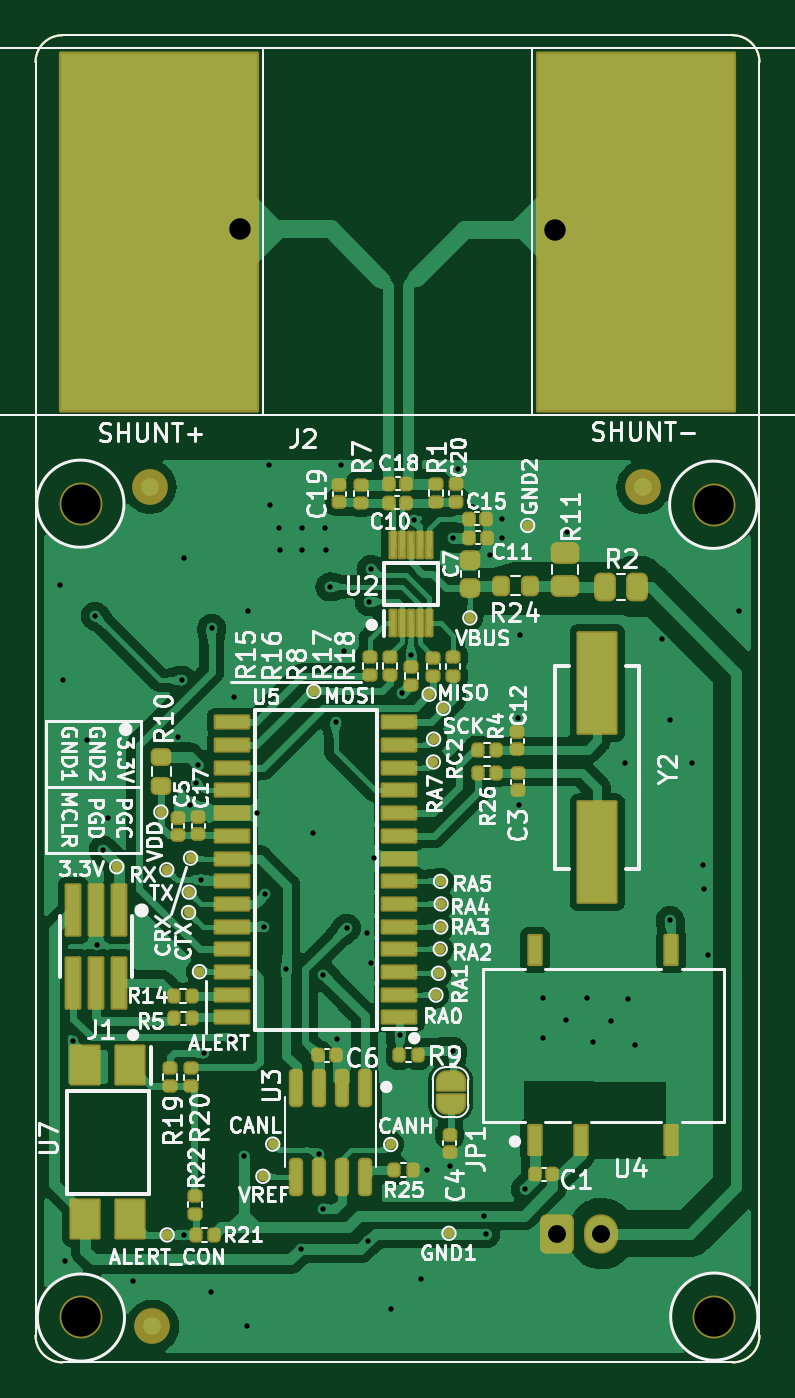
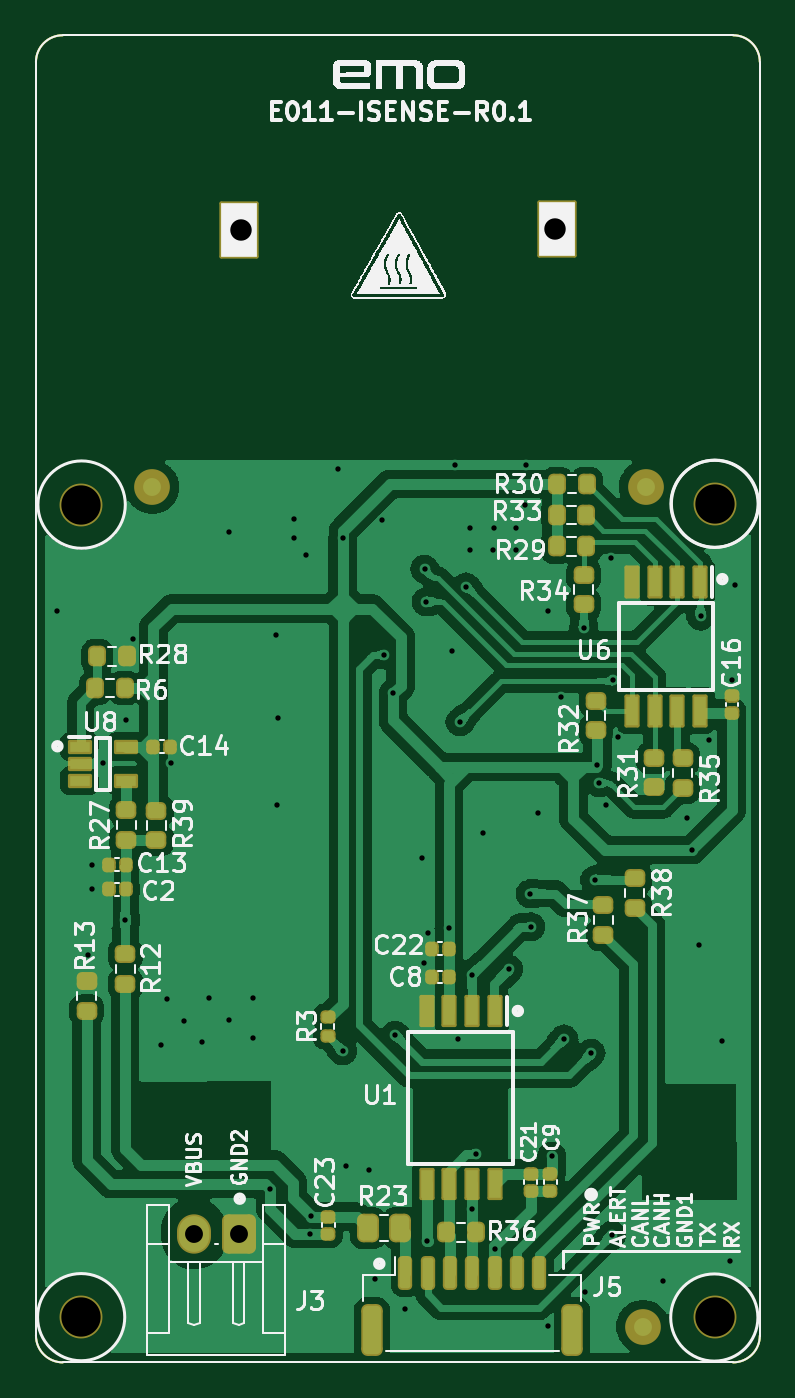
Circuit board: 9 layer files. Board 40.5 x 74.2 mm.
- bottom_copper: EMO current sense INA190-B_Cu.gbr (184344 bytes)
- bottom_mask: EMO current sense INA190-B_Mask.gbr (7195 bytes)
- bottom_silk: EMO current sense INA190-B_Silkscreen.gbr (138295 bytes)
- outline: EMO current sense INA190-Edge_Cuts.gbr (1154 bytes)
- top_copper: EMO current sense INA190-F_Cu.gbr (226993 bytes)
- top_mask: EMO current sense INA190-F_Mask.gbr (12321 bytes)
- top_silk: EMO current sense INA190-F_Silkscreen.gbr (127505 bytes)
- drill: EMO current sense INA190-NPTH.drl (420 bytes)
- drill: EMO current sense INA190-PTH.drl (2022 bytes)

=== bottom_copper: EMO current sense INA190-B_Cu.gbr (184344 bytes, source omitted) ===
=== bottom_mask: EMO current sense INA190-B_Mask.gbr (7195 bytes, source omitted) ===
=== bottom_silk: EMO current sense INA190-B_Silkscreen.gbr (138295 bytes, source omitted) ===
=== outline: EMO current sense INA190-Edge_Cuts.gbr ===
%TF.GenerationSoftware,KiCad,Pcbnew,(7.0.0)*%
%TF.CreationDate,2023-07-13T15:07:20+05:30*%
%TF.ProjectId,EMO current sense INA190,454d4f20-6375-4727-9265-6e742073656e,1*%
%TF.SameCoordinates,Original*%
%TF.FileFunction,Profile,NP*%
%FSLAX46Y46*%
G04 Gerber Fmt 4.6, Leading zero omitted, Abs format (unit mm)*
G04 Created by KiCad (PCBNEW (7.0.0)) date 2023-07-13 15:07:20*
%MOMM*%
%LPD*%
G01*
G04 APERTURE LIST*
%TA.AperFunction,Profile*%
%ADD10C,0.100000*%
%TD*%
G04 APERTURE END LIST*
D10*
X155000000Y-100750000D02*
X192500000Y-100750000D01*
X155000000Y-26500000D02*
X192500000Y-26500000D01*
X153500000Y-47500000D02*
X153500000Y-99250000D01*
X153500000Y-99250000D02*
G75*
G03*
X155000000Y-100750000I1500000J0D01*
G01*
X194000000Y-48375000D02*
X194000000Y-99250000D01*
X192500000Y-100750000D02*
G75*
G03*
X194000000Y-99250000I0J1500000D01*
G01*
X155000000Y-26500000D02*
G75*
G03*
X153500000Y-28000000I0J-1500000D01*
G01*
X194000000Y-28000000D02*
G75*
G03*
X192500000Y-26500000I-1500000J0D01*
G01*
X153500000Y-47500000D02*
X153500000Y-28000000D01*
X194000000Y-28000000D02*
X194000000Y-48375000D01*
M02*

=== top_copper: EMO current sense INA190-F_Cu.gbr (226993 bytes, source omitted) ===
=== top_mask: EMO current sense INA190-F_Mask.gbr (12321 bytes, source omitted) ===
=== top_silk: EMO current sense INA190-F_Silkscreen.gbr (127505 bytes, source omitted) ===
=== drill: EMO current sense INA190-NPTH.drl ===
M48
; DRILL file {KiCad (7.0.0)} date Thu Jul 13 15:07:22 2023
; FORMAT={-:-/ absolute / metric / decimal}
; #@! TF.CreationDate,2023-07-13T15:07:22+05:30
; #@! TF.GenerationSoftware,Kicad,Pcbnew,(7.0.0)
; #@! TF.FileFunction,NonPlated,1,2,NPTH
FMAT,2
METRIC
; #@! TA.AperFunction,NonPlated,NPTH,ComponentDrill
T1C2.200
%
G90
G05
T1
X156.02Y-52.72
X156.03Y-98.23
X191.47Y-52.78
X191.48Y-98.23
T0
M30

=== drill: EMO current sense INA190-PTH.drl ===
M48
; DRILL file {KiCad (7.0.0)} date Thu Jul 13 15:07:22 2023
; FORMAT={-:-/ absolute / metric / decimal}
; #@! TF.CreationDate,2023-07-13T15:07:22+05:30
; #@! TF.GenerationSoftware,Kicad,Pcbnew,(7.0.0)
; #@! TF.FileFunction,Plated,1,2,PTH
FMAT,2
METRIC
; #@! TA.AperFunction,Plated,PTH,ViaDrill
T1C0.300
; #@! TA.AperFunction,Plated,PTH,ComponentDrill
T2C1.000
; #@! TA.AperFunction,Plated,PTH,ComponentDrill
T3C1.200
%
G90
G05
T1
X154.88Y-57.24
X155.04Y-62.57
X155.15Y-95.08
X155.59Y-82.77
X156.36Y-65.94
X156.82Y-59.0
X156.93Y-77.38
X157.27Y-72.08
X157.58Y-70.29
X158.93Y-96.22
X161.45Y-65.76
X161.72Y-62.59
X161.79Y-93.63
X161.81Y-55.75
X162.12Y-69.56
X162.49Y-68.32
X162.59Y-67.33
X162.75Y-73.75
X162.935Y-83.45
X163.29Y-96.82
X163.35Y-59.66
X164.45Y-82.64
X164.6Y-63.53
X165.15Y-89.22
X165.34Y-98.71
X165.38Y-58.7
X165.89Y-69.99
X166.3Y-76.37
X166.36Y-74.52
X166.56Y-50.56
X166.64Y-52.79
X167.14Y-54.06
X167.16Y-55.29
X167.53Y-78.75
X168.34Y-94.409
X168.39Y-54.08
X168.43Y-55.29
X169.01Y-71.13
X169.365Y-89.075
X169.605Y-79.054
X169.605Y-92.15
X169.72Y-54.09
X169.74Y-55.32
X169.95Y-57.36
X170.285Y-64.915
X170.38Y-82.65
X170.57Y-50.57
X170.73Y-60.97
X170.9Y-76.45
X172.06Y-76.71
X172.12Y-93.98
X172.17Y-58.19
X172.26Y-56.36
X172.29Y-78.39
X172.41Y-72.51
X173.38Y-97.75
X173.91Y-82.43
X174.0Y-63.3
X174.51Y-61.17
X174.65Y-53.61
X175.05Y-96.07
X175.39Y-89.98
X176.67Y-89.77
X176.83Y-54.64
X176.84Y-83.33
X177.11Y-50.76
X178.61Y-92.58
X178.69Y-93.56
X178.91Y-55.58
X179.58Y-53.54
X179.59Y-54.65
X180.47Y-64.72
X180.53Y-69.54
X180.59Y-60.08
X180.895Y-91.055
X181.88Y-80.35
X181.88Y-82.63
X183.2Y-81.58
X183.21Y-54.32
X184.34Y-80.35
X184.69Y-82.85
X185.7Y-81.67
X186.45Y-67.19
X186.66Y-80.4
X187.01Y-82.98
X188.572Y-60.278
X188.99Y-64.79
X189.0Y-76.0
X190.25Y-67.2
X190.86Y-72.9
X190.87Y-74.29
X191.111Y-77.94
X192.83Y-58.74
T2
X182.66Y-93.542
X185.16Y-93.542
T3
X164.95Y-37.34
X182.55Y-37.39
T0
M30

